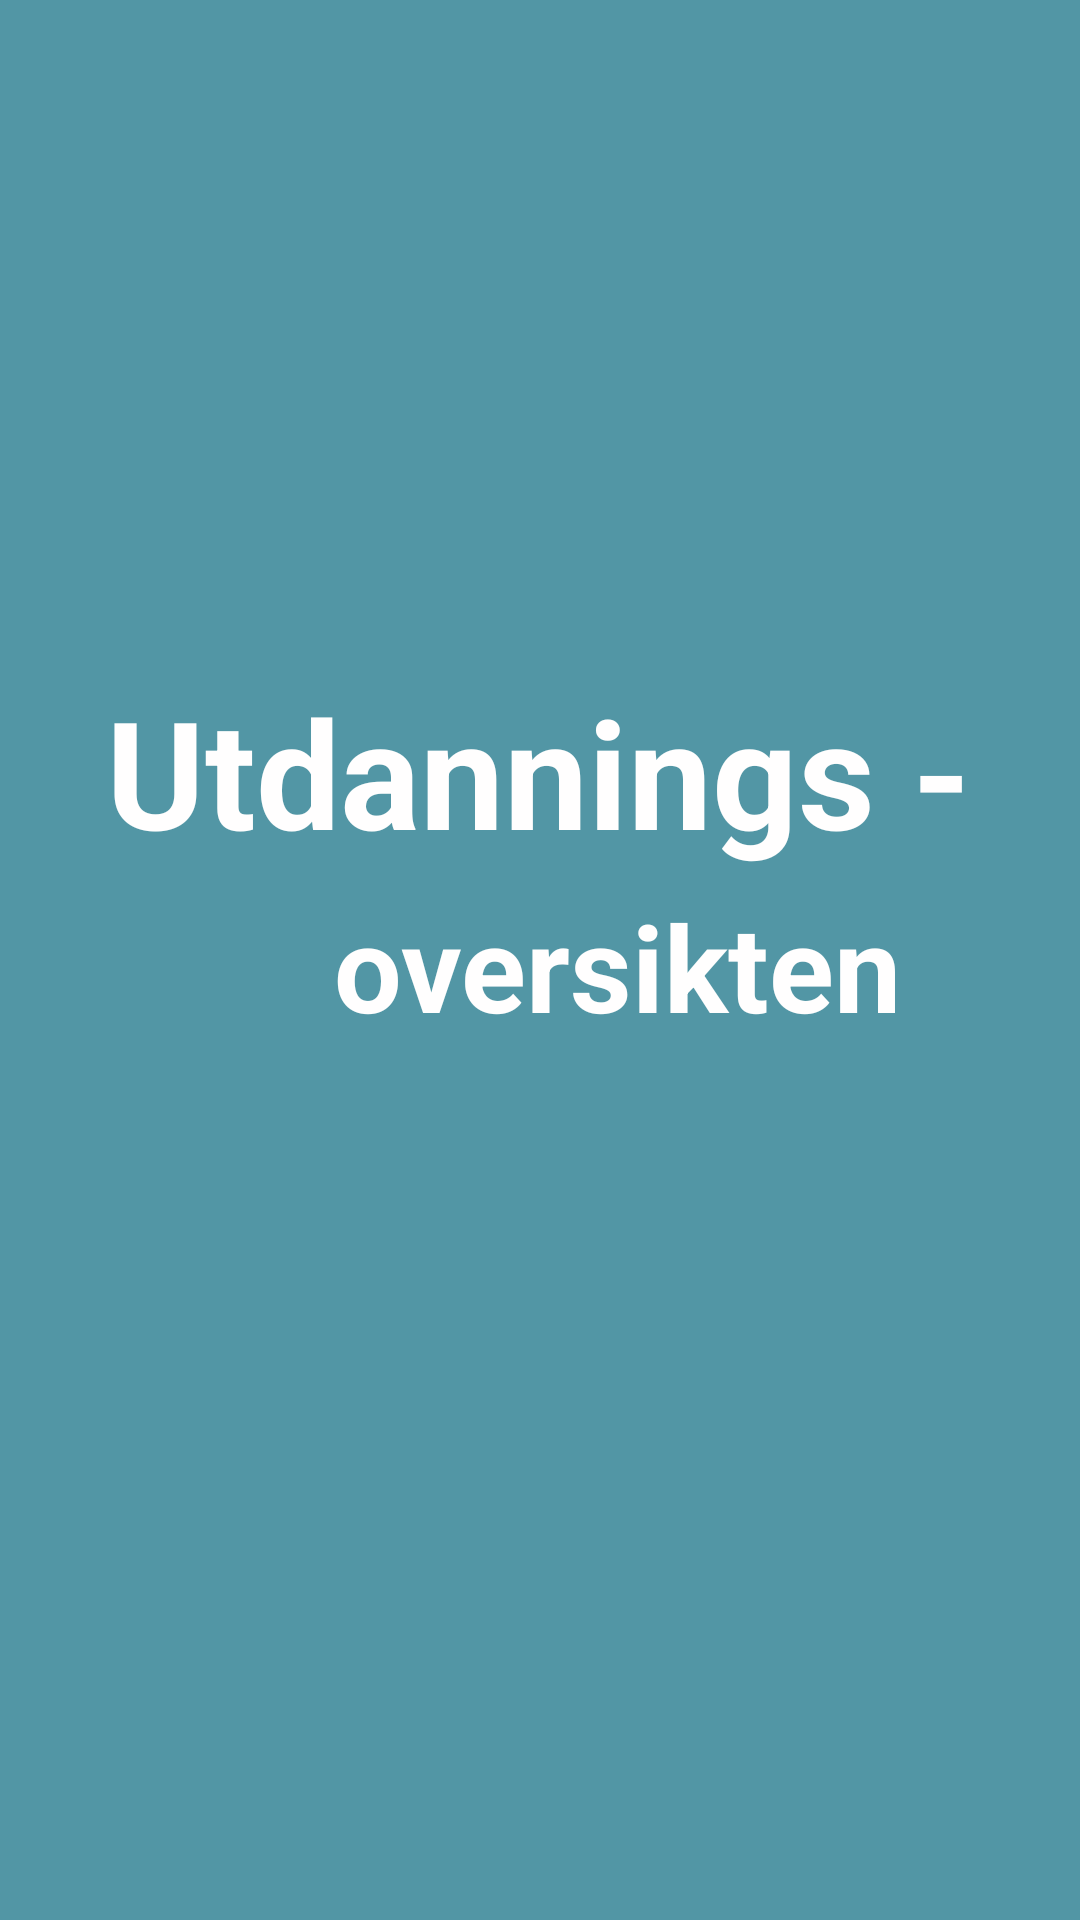

Android layout source for this screen:
<!-- AndroidManifest.xml: application theme AppTheme -->
<!-- res/layout/activity_splash_screen.xml -->
<?xml version="1.0" encoding="utf-8"?>
<androidx.constraintlayout.widget.ConstraintLayout xmlns:android="http://schemas.android.com/apk/res/android"
    xmlns:app="http://schemas.android.com/apk/res-auto"
    xmlns:tools="http://schemas.android.com/tools"
    android:id="@+id/linearLayout"
    android:layout_width="match_parent"
    android:layout_height="match_parent"
    android:background="@color/colorPrimary">

    <TextView
        android:id="@+id/start_layout_text1"
        android:layout_width="wrap_content"
        android:layout_height="wrap_content"
        android:text="@string/utannings"
        android:textColor="#FFFEFE"
        android:textSize="50sp"
        android:textStyle="bold"
        app:layout_constraintBottom_toBottomOf="parent"
        app:layout_constraintEnd_toEndOf="parent"
        app:layout_constraintHorizontal_bias="0.493"
        app:layout_constraintStart_toStartOf="parent"
        app:layout_constraintTop_toTopOf="parent"
        app:layout_constraintVertical_bias="0.39" />

    <TextView
        android:id="@+id/start_layout_text2"
        android:layout_width="wrap_content"
        android:layout_height="wrap_content"
        android:layout_marginTop="5dp"
        android:text="@string/oversikten"
        android:textColor="#FFFEFE"
        android:textSize="40sp"
        android:textStyle="bold"
        app:layout_constraintBottom_toBottomOf="parent"
        app:layout_constraintEnd_toEndOf="parent"
        app:layout_constraintHorizontal_bias="0.653"
        app:layout_constraintStart_toStartOf="parent"
        app:layout_constraintTop_toBottomOf="@+id/start_layout_text1"
        app:layout_constraintVertical_bias="0.0" />
</androidx.constraintlayout.widget.ConstraintLayout>
<!-- resources referenced by this layout -->
<resources>
  <color name="colorPrimary">#5296A5</color>
  <string name="oversikten">oversikten</string>
  <string name="utannings">Utdannings -</string>
  <style name="AppTheme" parent="Theme.MaterialComponents.Light.NoActionBar">
          
          <item name="colorPrimary">@color/colorPrimary</item>
          <item name="colorPrimaryDark">@color/colorPrimaryDark</item>
          <item name="colorAccent">@color/colorAccent</item>
      </style>
  <color name="colorPrimaryDark">#5296A5</color>
  <color name="colorAccent">#81D4FA</color>
</resources>
